Run: headless pygame with SDL's dummy video driver; simulated clock (each Clock.tick advances the game by its frame time, no real sleeping); random seed 0; keys injected as events and as key.get_pressed() state; mouse plan: one left click at the window centre at the start of phase 2, then a move to the lower-right quarter at the start of phase 3.
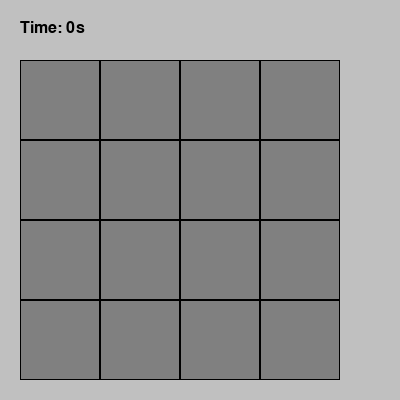
Frame 1 of 4 · flips 1–60 · no input
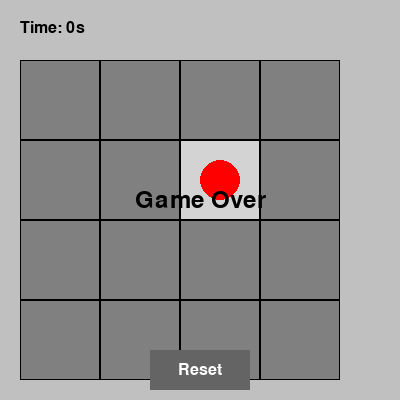
Frame 2 of 4 · flips 61–180 · clicked the window centre · tapped SPACE, RETURN · held RIGHT (→), D
Frame 3 of 4 · flips 181–300 · moved the mouse to the lower-right quarter · held DOWN (↓), S · screen unchanged from frame 2, image omitted
Frame 4 of 4 · flips 301–420 · held LEFT (←), A, UP (↑), W · screen unchanged from frame 3, image omitted

The pygame program that drew these frames:

import pygame
import random
import sys
import time

# Initialize Pygame
pygame.init()

# Constants
WIDTH, HEIGHT = 400, 400
GRID_SIZE = 4
CELL_SIZE = 80
NUM_MINES = 4
MARGIN = 20
TOP_MARGIN = 60
BUTTON_WIDTH = 100
BUTTON_HEIGHT = 40

# Colors
BG_COLOR = (192, 192, 192)
CELL_COLOR = (128, 128, 128)
MINE_COLOR = (255, 0, 0)
FLAG_COLOR = (0, 0, 255)
TEXT_COLOR = (0, 0, 0)
REVEALED_COLOR = (211, 211, 211)
BUTTON_COLOR = (100, 100, 100)
BUTTON_TEXT_COLOR = (255, 255, 255)

# Set up display
screen = pygame.display.set_mode((WIDTH, HEIGHT))
pygame.display.set_caption("Minesweeper")

# Fonts
font = pygame.font.Font(None, 36)
small_font = pygame.font.Font(None, 24)

# Create grid
def create_grid():
    grid = [[0 for _ in range(GRID_SIZE)] for _ in range(GRID_SIZE)]
    mines = set()
    while len(mines) < NUM_MINES:
        x, y = random.randint(0, GRID_SIZE-1), random.randint(0, GRID_SIZE-1)
        if (x, y) not in mines:
            mines.add((x, y))
            grid[y][x] = -1
    for y in range(GRID_SIZE):
        for x in range(GRID_SIZE):
            if grid[y][x] == -1:
                continue
            count = sum((nx, ny) in mines for nx in range(x-1, x+2) for ny in range(y-1, y+2) if 0 <= nx < GRID_SIZE and 0 <= ny < GRID_SIZE)
            grid[y][x] = count
    return grid, mines

# Draw grid
def draw_grid(grid, revealed, flagged):
    for y in range(GRID_SIZE):
        for x in range(GRID_SIZE):
            rect = pygame.Rect(x*CELL_SIZE + MARGIN, y*CELL_SIZE + TOP_MARGIN, CELL_SIZE, CELL_SIZE)
            if revealed[y][x]:
                pygame.draw.rect(screen, REVEALED_COLOR, rect)
                if grid[y][x] == -1:
                    pygame.draw.circle(screen, MINE_COLOR, rect.center, CELL_SIZE//4)
                elif grid[y][x] > 0:
                    text = font.render(str(grid[y][x]), True, TEXT_COLOR)
                    screen.blit(text, text.get_rect(center=rect.center))
            else:
                pygame.draw.rect(screen, CELL_COLOR, rect)
                if flagged[y][x]:
                    pygame.draw.rect(screen, FLAG_COLOR, rect)
            pygame.draw.rect(screen, TEXT_COLOR, rect, 1)

# Draw reset button
def draw_reset_button():
    button_rect = pygame.Rect(WIDTH // 2 - BUTTON_WIDTH // 2, HEIGHT - BUTTON_HEIGHT - 10, BUTTON_WIDTH, BUTTON_HEIGHT)
    pygame.draw.rect(screen, BUTTON_COLOR, button_rect)
    text = small_font.render("Reset", True, BUTTON_TEXT_COLOR)
    screen.blit(text, text.get_rect(center=button_rect.center))
    return button_rect

# Main game loop
def main():
    grid, mines = create_grid()
    revealed = [[False for _ in range(GRID_SIZE)] for _ in range(GRID_SIZE)]
    flagged = [[False for _ in range(GRID_SIZE)] for _ in range(GRID_SIZE)]
    game_over = False
    start_time = time.time()

    while True:
        for event in pygame.event.get():
            if event.type == pygame.QUIT:
                pygame.quit()
                sys.exit()
            elif event.type == pygame.MOUSEBUTTONDOWN:
                x, y = (event.pos[0] - MARGIN) // CELL_SIZE, (event.pos[1] - TOP_MARGIN) // CELL_SIZE
                if 0 <= x < GRID_SIZE and 0 <= y < GRID_SIZE:
                    if not game_over:
                        if event.button == 1 and not flagged[y][x]:  # Left click
                            revealed[y][x] = True
                            if grid[y][x] == -1:
                                game_over = True
                        elif event.button == 3:  # Right click
                            flagged[y][x] = not flagged[y][x]
                if game_over:
                    button_rect = draw_reset_button()
                    if button_rect.collidepoint(event.pos):
                        main()

        screen.fill(BG_COLOR)
        draw_grid(grid, revealed, flagged)

        # Draw timer
        elapsed_time = int(time.time() - start_time)
        timer_text = small_font.render(f"Time: {elapsed_time}s", True, TEXT_COLOR)
        screen.blit(timer_text, (MARGIN, MARGIN))

        # Check win condition
        if all(revealed[y][x] or (grid[y][x] == -1 and flagged[y][x]) for y in range(GRID_SIZE) for x in range(GRID_SIZE)):
            game_over = True
            win_text = font.render("You Win!", True, TEXT_COLOR)
            screen.blit(win_text, (WIDTH // 2 - win_text.get_width() // 2, MARGIN))

        # Check game over
        if game_over:
            game_over_text = font.render("Game Over", True, TEXT_COLOR)
            screen.blit(game_over_text, (WIDTH // 2 - game_over_text.get_width() // 2, HEIGHT // 2 - game_over_text.get_height() // 2))

            # Draw reset button
            draw_reset_button()

        pygame.display.flip()

if __name__ == "__main__":
    main()
